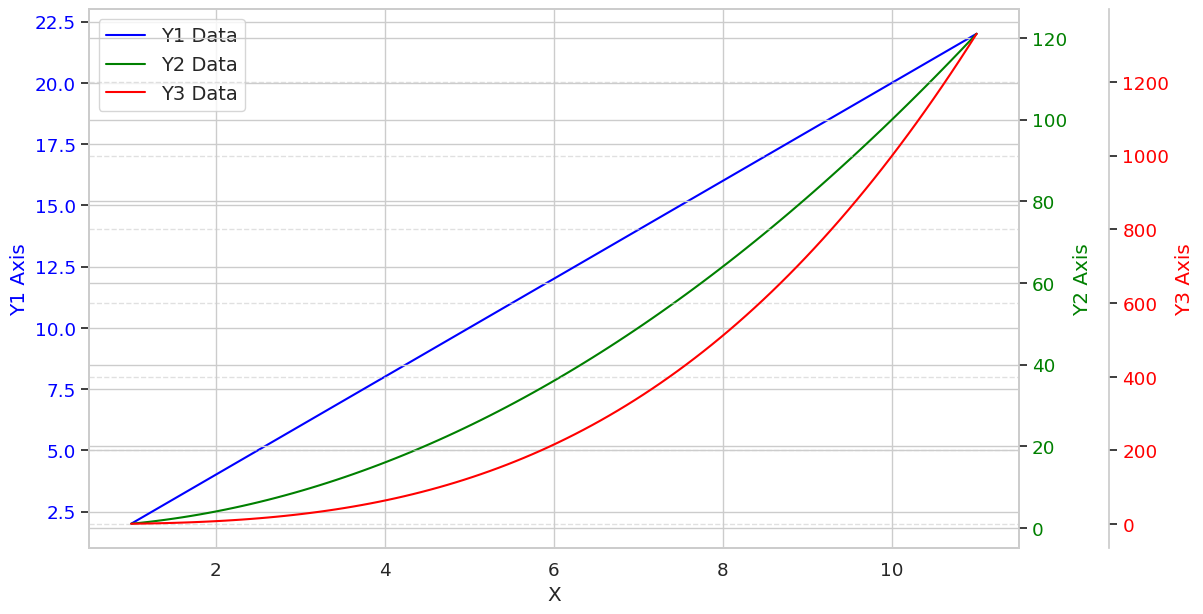

Reproduce this figure in Python.
import numpy as np
import pandas as pd
import matplotlib.pyplot as plt
import seaborn as sns

x = np.linspace(1, 11, 100)

# This plot shows three y values within one graph (sharing same x axis).

df = pd.DataFrame(
    {
        "X": x,
        "Y1": x * 2,  # First y val
        "Y2": x ** 2, # Second y val 
        "Y3": x ** 3, # Third y val 
    }
)

sns.set_theme(style="whitegrid", font_scale=1.2) 
# Initialize the first plot (Left Y-Axis)
fig, ax1 = plt.subplots(figsize=(12, 7), dpi = 100)

# To set specific font size use fontsize = ; and for bold, use weight = 'bold'
sns.lineplot(data=df, x="X", y="Y1", ax=ax1, color="blue", label="Y1 Data")
ax1.set_ylabel("Y1 Axis", color="blue")
ax1.tick_params(axis="y", labelcolor="blue")
# Individual line legends are not necessary, that's why the following line is implemented.
ax1.get_legend().set_visible(False)

# Create the second plot (Right Y-Axis)
ax2 = ax1.twinx()
sns.lineplot(data=df, x="X", y="Y2", ax=ax2, color="green", label="Y2 Data")
ax2.set_ylabel("Y2 Axis", color="green")
ax2.tick_params(axis="y", labelcolor="green")
ax2.get_legend().set_visible(False)

# Create the third plot (Offset from the Right Y-Axis)
ax3 = ax1.twinx()
sns.lineplot(data=df, x="X", y="Y3", ax=ax3, color="red", label="Y3 Data")
ax3.set_ylabel("Y3 Axis", color="red")
ax3.tick_params(axis="y", labelcolor="red")
ax3.get_legend().set_visible(False) 

# Shifting the third axis spine outward so it doesn't overlap ax2
ax3.spines["right"].set_position(("outward", 65))

# Legends and layout
lines1, labels1 = ax1.get_legend_handles_labels()
lines2, labels2 = ax2.get_legend_handles_labels()
lines3, labels3 = ax3.get_legend_handles_labels()
ax1.legend(lines1 + lines2 + lines3, labels1 + labels2 + labels3, fontsize=14, loc="upper left")

# plt.tight_layout()
plt.grid(True, linestyle='--', alpha=0.6)

# Exporting graph
# plt.savefig('saveGraphAs.pdf', dpi = 1200, bbox_inches='tight') 
# Can export as png, jpg, svg, or tiff
plt.show()
